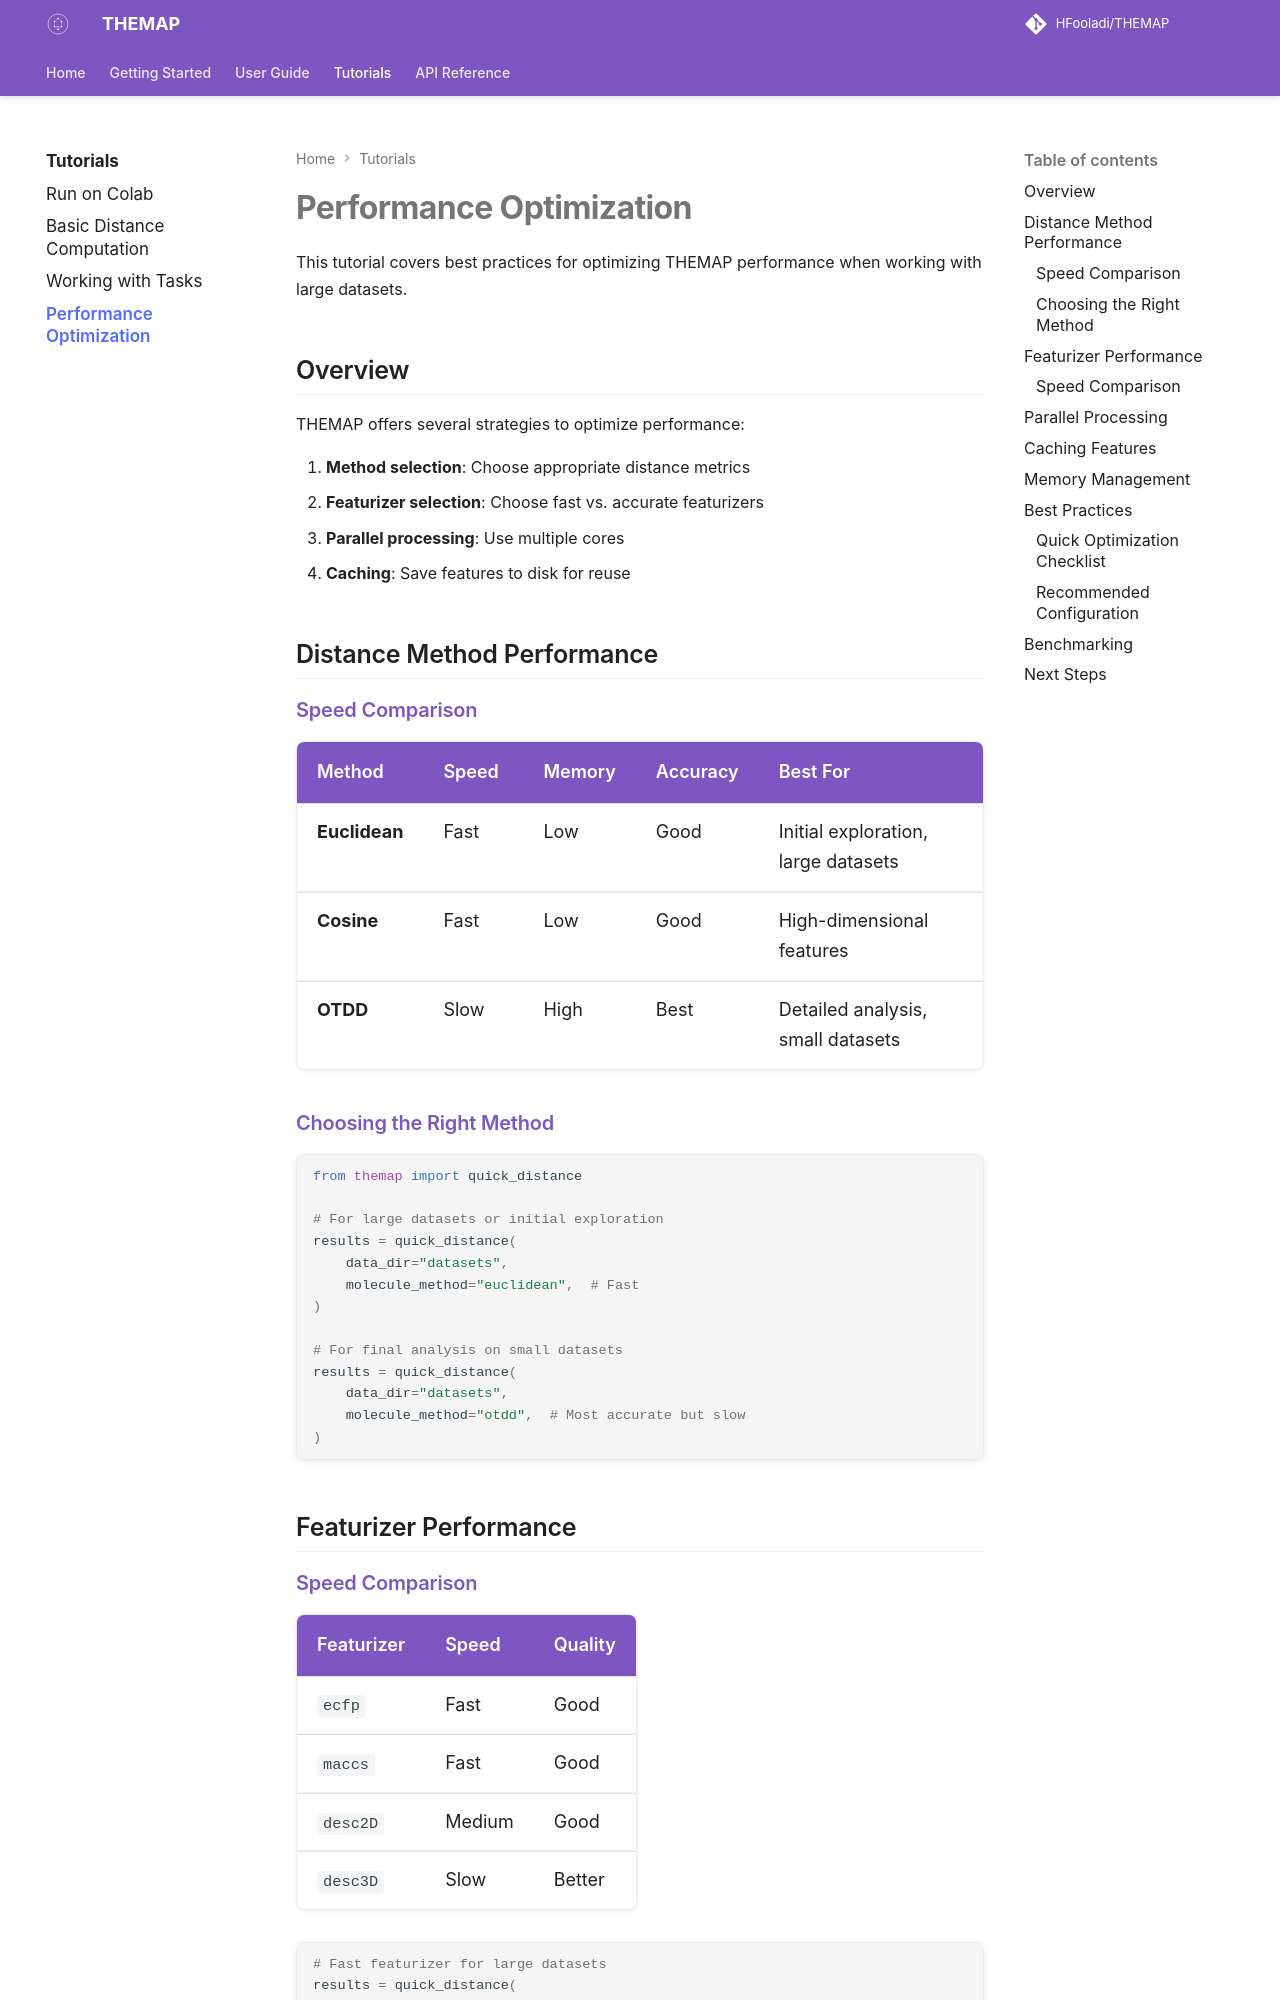

repository: HFooladi/THEMAP · page: 0.5.0/tutorials/performance-optimization.html · generator: mkdocs

# Performance Optimization

This tutorial covers best practices for optimizing THEMAP performance when working with large datasets.

## Overview

THEMAP offers several strategies to optimize performance:

1. **Method selection**: Choose appropriate distance metrics
2. **Featurizer selection**: Choose fast vs. accurate featurizers
3. **Parallel processing**: Use multiple cores
4. **Caching**: Save features to disk for reuse

## Distance Method Performance

### Speed Comparison

| Method | Speed | Memory | Accuracy | Best For |
|--------|-------|--------|----------|----------|
| **Euclidean** | Fast | Low | Good | Initial exploration, large datasets |
| **Cosine** | Fast | Low | Good | High-dimensional features |
| **OTDD** | Slow | High | Best | Detailed analysis, small datasets |

### Choosing the Right Method

```python
from themap import quick_distance

# For large datasets or initial exploration
results = quick_distance(
    data_dir="datasets",
    molecule_method="euclidean",  # Fast
)

# For final analysis on small datasets
results = quick_distance(
    data_dir="datasets",
    molecule_method="otdd",  # Most accurate but slow
)
```

## Featurizer Performance
